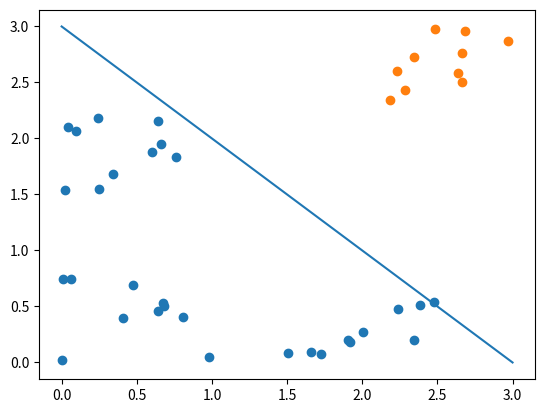

Source code (Python): (Note: this script raises an exception after producing the figure.)
import pandas as pd
import numpy as np
import matplotlib.pyplot as plt

# Generate linear space
x = np.linspace(0, 3, 1000)
y = -x+3
plt.plot(x, y)

# Generate points for class 0
x0 = np.array([
    np.random.uniform(low=1.5, high=2.5, size=10),
    np.random.uniform(low=0, high=1, size=10),
    np.random.uniform(low=0, high=0.8, size=10)
]).ravel()

y0 = np.array([
    np.random.uniform(low=0, high=0.6, size=10),
    np.random.uniform(low=0, high=0.8, size=10),
    np.random.uniform(low=1.5, high=2.2, size=10)
]).ravel()

klass_0 = np.array([x0, y0]).T
klass_0 = np.append(klass_0, np.zeros((klass_0.shape[0], 1)), axis=1)
plt.scatter(klass_0[:, 0], klass_0[:, 1])

# Generate points for class 1
x1 = np.random.uniform(low=2, high=3, size=10)
y1 = np.random.uniform(low=2, high=3, size=10)

klass_1 = np.array([x1, y1]).T
klass_1 = np.append(klass_1, np.ones((klass_1.shape[0], 1)), axis=1)
plt.scatter(klass_1[:, 0], klass_1[:, 1])

# Generate dataset
dataset = np.concatenate((klass_0, klass_1), axis=0)
print(dataset)

# Show plot
plt.show()

# Write dataset to csv file
df = pd.DataFrame(dataset)
df.to_csv('datasets/artificial.csv', index=False, header=False)